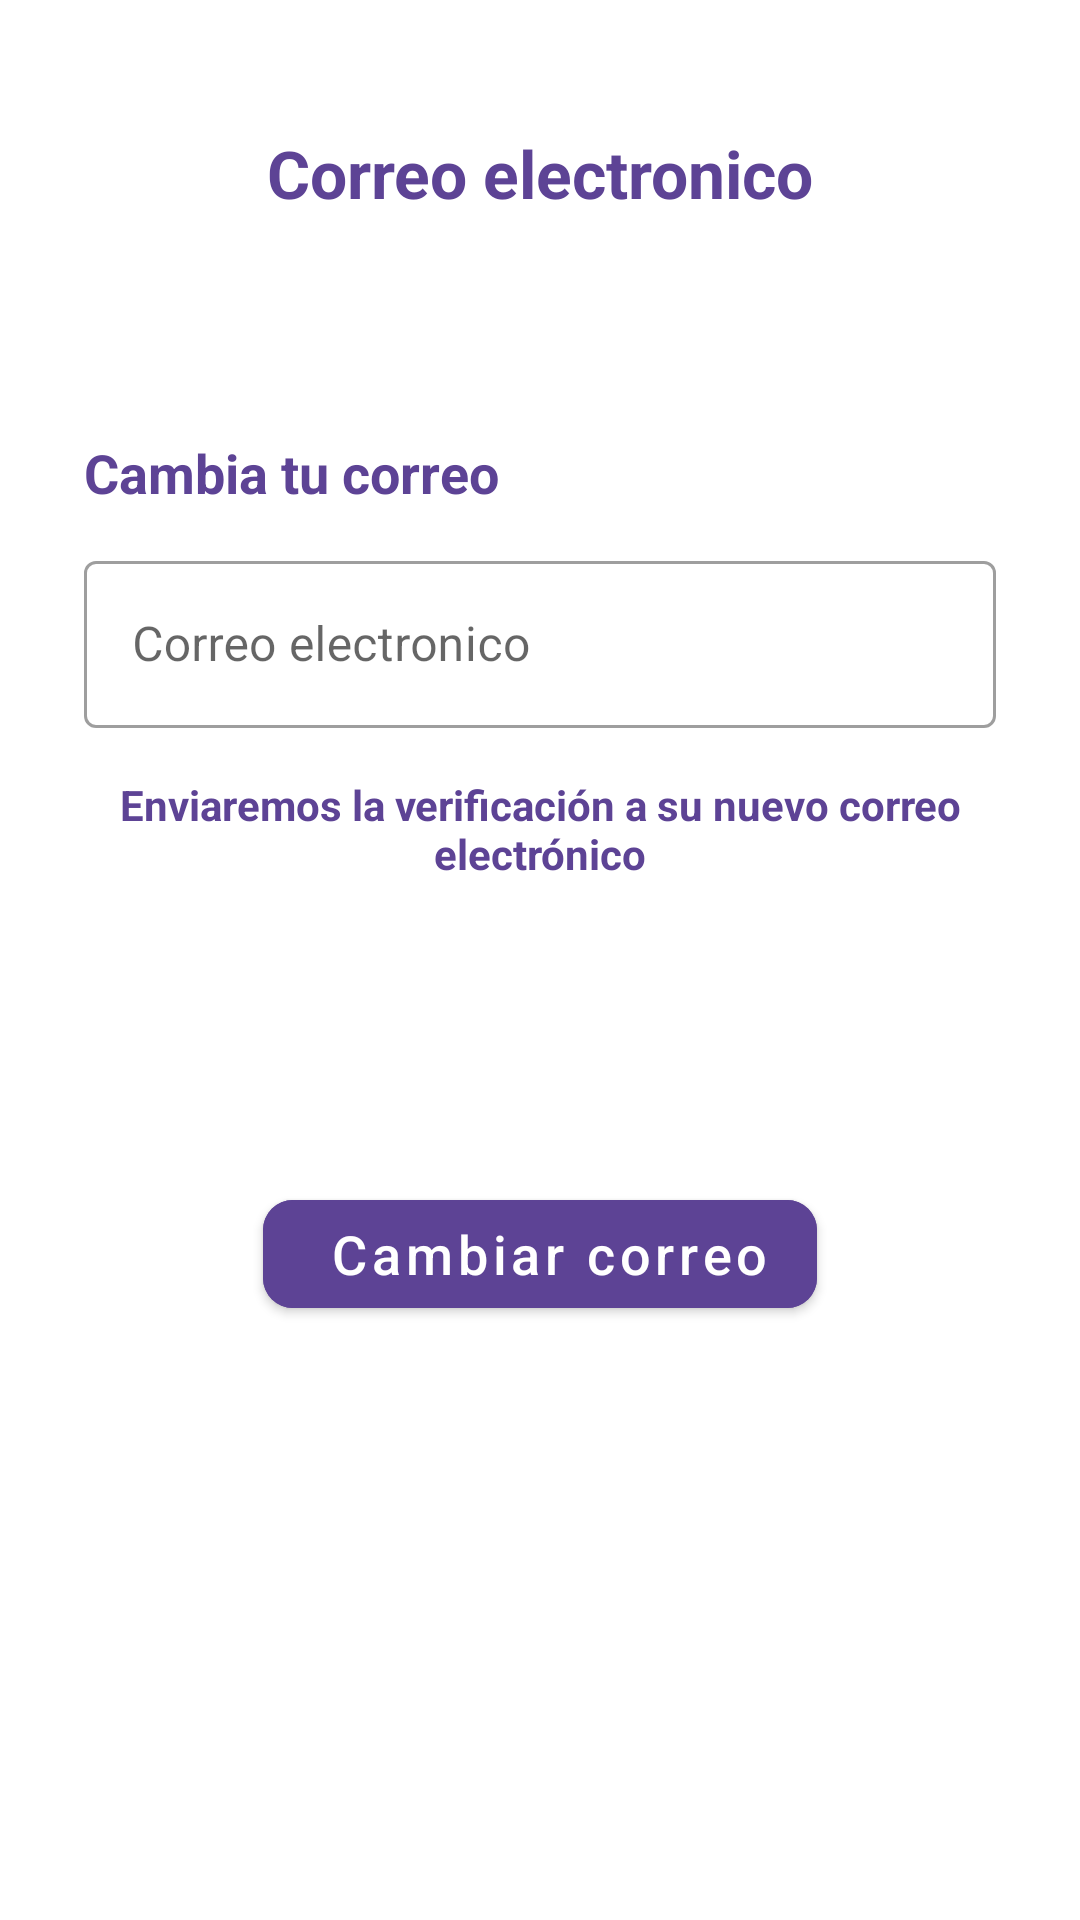

Android layout source for this screen:
<!-- AndroidManifest.xml: application theme Theme.IDRD -->
<!-- res/layout/fragment_cambiarcorreo.xml -->
<?xml version="1.0" encoding="utf-8"?>
<FrameLayout xmlns:android="http://schemas.android.com/apk/res/android"
    xmlns:tools="http://schemas.android.com/tools"
    android:layout_width="match_parent"
    android:layout_height="match_parent"
    xmlns:app="http://schemas.android.com/apk/res-auto"
    tools:context=".presentation.cambiar_correo.view.FragmentCambiarcorreo">

    
    <LinearLayout
        android:layout_width="match_parent"
        android:layout_height="match_parent"
        android:orientation="vertical"
        android:padding="28dp"
        >

        <TextView
            android:layout_marginTop="15dp"
            android:layout_width="match_parent"
            android:layout_height="wrap_content"
            android:text="Correo electronico"
            android:textSize="22dp"
            android:textColor="@color/principal"
            android:textStyle="bold"
            android:textAlignment="center"
            ></TextView>

        <TextView
            android:layout_width="match_parent"
            android:layout_height="wrap_content"
            android:layout_marginTop="73dp"
            android:text="Cambia tu correo"
            android:textColor="@color/principal"
            android:textStyle="bold"
            android:textSize="18dp"
            ></TextView>

        <com.google.android.material.textfield.TextInputLayout

            android:layout_marginTop="12dp"
            android:id="@+id/cambiarcorreo"
            android:layout_width="match_parent"
            android:layout_height="wrap_content"
            android:hint="Correo electronico"

            style="@style/Widget.MaterialComponents.TextInputLayout.OutlinedBox"
            app:startIconDrawable="@drawable/ic_email"
            >
            <com.google.android.material.textfield.TextInputEditText
                android:layout_width="match_parent"
                android:layout_height="wrap_content"
                android:inputType="textEmailAddress"
                >

            </com.google.android.material.textfield.TextInputEditText>
        </com.google.android.material.textfield.TextInputLayout>

        <TextView
            android:layout_marginTop="16dp"
            android:layout_width="match_parent"
            android:layout_height="wrap_content"
            android:text="Enviaremos la verificación a su nuevo correo electrónico"
            android:textSize="14dp"
            android:textColor="@color/principal"
            android:textStyle="bold"
            android:textAlignment="center"

            ></TextView>

    <com.google.android.material.button.MaterialButton

        android:id="@+id/botoncambiarcorreo"
        android:layout_width="wrap_content"
        android:layout_height="wrap_content"
        android:textAllCaps="false"
        android:layout_marginTop="100dp"
        android:layout_gravity="center"
        android:backgroundTint="@color/principal"
        android:elevation="8dp"
        android:text=" Cambiar correo"
        android:textColor="@color/white"
        android:textSize="18dp"
        app:cornerRadius="10dp"
        ></com.google.android.material.button.MaterialButton>


        <ProgressBar
            android:id="@+id/progressBar_cambiar_correo"
            android:layout_width="55dp"
            android:layout_height="55dp"
            android:layout_gravity="center"
            style="?android:attr/progressBarStyle"
            android:indeterminateDrawable="@drawable/progressbar"
            android:indeterminateDuration="@android:integer/config_longAnimTime"
            android:layout_marginTop="21dp"
            android:visibility="gone"></ProgressBar>



    </LinearLayout>

</FrameLayout>
<!-- resources referenced by this layout -->
<resources>
  <color name="principal">#5D4395</color>
  <color name="white">#FFFFFFFF</color>
  <!-- drawable progressbar (drawable) -->
  <?xml version="1.0" encoding="utf-8"?>
  <rotate xmlns:android="http://schemas.android.com/apk/res/android"
      android:pivotX="50%"
      android:pivotY="50%"
      android:fromDegrees="-90"
      android:toDegrees="270">
      <shape android:shape="ring"
          android:useLevel="false">
          <size android:width="76dip" android:height="76dip" />
          <gradient android:type="sweep"
              android:centerColor="#00fd1d1d"
              android:useLevel="false"
              android:centerY="0.5"
              android:startColor="#00fd1d1d"
              android:endColor="#5D4395"
  
              />
      </shape>
  </rotate>
  <style name="Theme.IDRD" parent="Theme.MaterialComponents.Light.NoActionBar">
          
          <item name="colorPrimary">@color/purple_500</item>
          <item name="colorPrimaryVariant">@color/purple_700</item>
          <item name="colorOnPrimary">@color/white</item>
          
          <item name="colorSecondary">@color/teal_200</item>
          <item name="colorSecondaryVariant">@color/teal_700</item>
          <item name="colorOnSecondary">@color/black</item>
          
          <item name="android:statusBarColor" tools:targetApi="l">?attr/colorPrimaryVariant</item>
          
      </style>
  <color name="purple_500">#5D4395</color>
  <color name="purple_700">#5D4395</color>
  <color name="teal_200">#5D4395</color>
  <color name="teal_700">#FF018786</color>
  <color name="black">#FF000000</color>
</resources>
